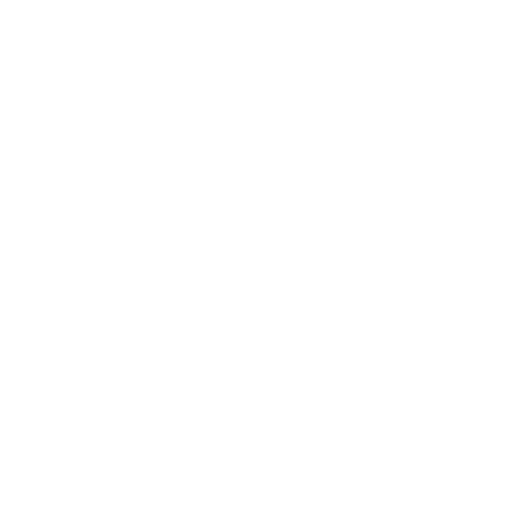
t = 0.00 s
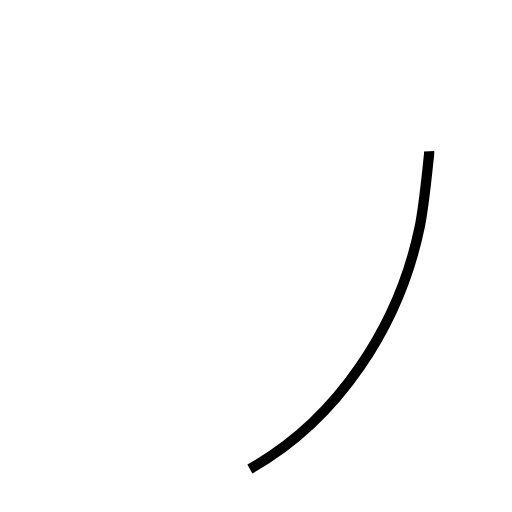
t = 1.12 s
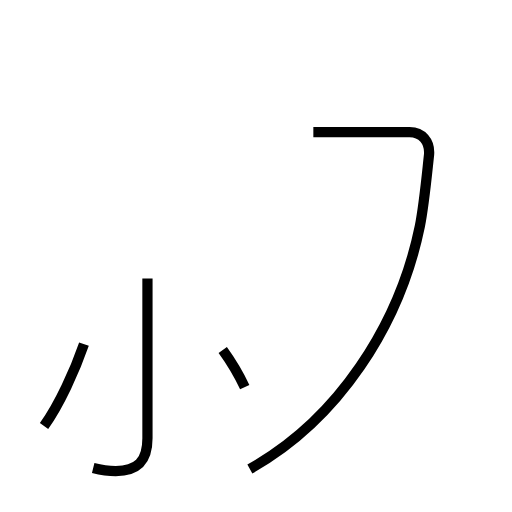
t = 2.57 s
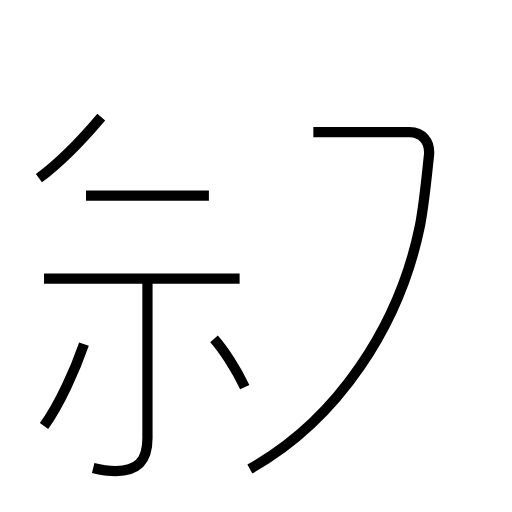
t = 3.80 s
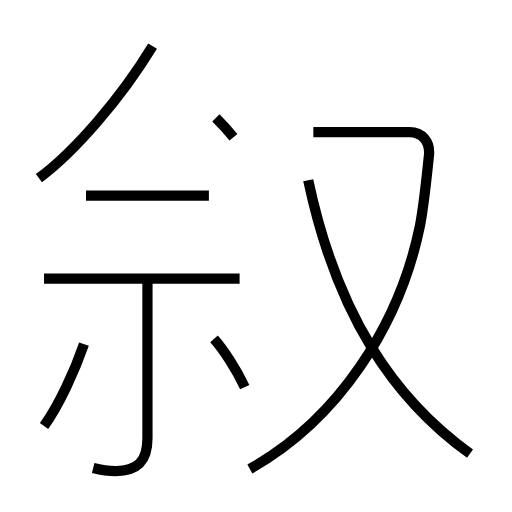
t = 5.09 s
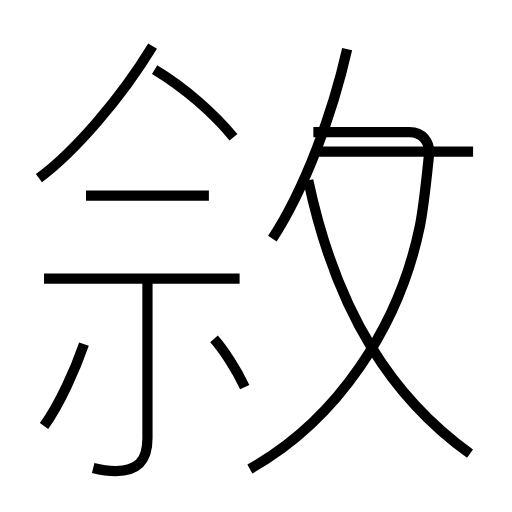
t = 6.39 s

The animated SVG that drew these frames (rendered in a browser with its animation timeline set to each time). Animation: 11 SMIL elements (animate=11); one cycle of 6.38 s.

<?xml version='1.0' encoding='utf-8'?>
<svg viewBox="0.0 -6.0 50.0 50.0" version="1.1" xmlns="http://www.w3.org/2000/svg"><rect x="-1000" y="-1000" width="2000" height="2000" stroke="white" fill="white" /><g style="fill:none;stroke:#000000;stroke-width:1"><path d="M 24.4 1.8 C 33.0 -3.0 39.0 -12.2 41.0 -21.9 C 41.4 -23.9 41.6 -26.1 41.9 -28.9 C 42.0 -30.2 41.2 -31.1 40.0 -31.1 L 30.6 -31.1 " transform="translate(0.0 38.0)" stroke-dasharray="49.58269236853169" stroke-dashoffset="49.58269236853169"><animate attributeName="stroke-dashoffset" from="49.58269236853169" to="0" dur="1.4874807710559506s" begin="0s" fill="freeze" /></path><path d="M 4.3 -2.4 C 5.8 -4.5 7.3 -7.8 8.2 -10.4 " transform="translate(0.0 38.0)" stroke-dasharray="8.92569503440899" stroke-dashoffset="8.92569503440899"><animate attributeName="stroke-dashoffset" from="8.92569503440899" to="0" dur="0.2677708510322697s" begin="1.4874807710559506s" fill="freeze" /></path><path d="M 9.1 1.7 C 9.9 1.9 10.6 2.0 11.3 2.0 C 13.4 2.0 14.4 1.1 14.4 -1.2 L 14.4 -16.8 " transform="translate(0.0 38.0)" stroke-dasharray="22.987639675042136" stroke-dashoffset="22.987639675042136"><animate attributeName="stroke-dashoffset" from="22.987639675042136" to="0" dur="0.689629190251264s" begin="1.7552516220882204s" fill="freeze" /></path><path d="M 23.9 -6.2 C 23.1 -7.9 21.8 -9.9 20.9 -10.9 " transform="translate(0.0 38.0)" stroke-dasharray="5.591156298903407" stroke-dashoffset="5.591156298903407"><animate attributeName="stroke-dashoffset" from="5.591156298903407" to="0" dur="0.1677346889671022s" begin="2.4448808123394845s" fill="freeze" /></path><path d="M 23.4 -16.8 L 4.3 -16.8 " transform="translate(0.0 38.0)" stroke-dasharray="19.099999999999998" stroke-dashoffset="19.099999999999998"><animate attributeName="stroke-dashoffset" from="19.099999999999998" to="0" dur="0.573s" begin="2.612615501306587s" fill="freeze" /></path><path d="M 20.4 -24.9 L 8.4 -24.9 " transform="translate(0.0 38.0)" stroke-dasharray="11.999999999999998" stroke-dashoffset="11.999999999999998"><animate attributeName="stroke-dashoffset" from="11.999999999999998" to="0" dur="0.35999999999999993s" begin="3.1856155013065868s" fill="freeze" /></path><path d="M 3.8 -26.6 C 7.3 -29.2 11.8 -34.4 14.9 -39.5 " transform="translate(0.0 38.0)" stroke-dasharray="17.105128559305356" stroke-dashoffset="17.105128559305356"><animate attributeName="stroke-dashoffset" from="17.105128559305356" to="0" dur="0.5131538567791607s" begin="3.5456155013065866s" fill="freeze" /></path><path d="M 45.9 0.3 C 38.5 -5.0 32.9 -13.2 30.1 -26.4 " transform="translate(0.0 38.0)" stroke-dasharray="31.784793791351454" stroke-dashoffset="31.784793791351454"><animate attributeName="stroke-dashoffset" from="31.784793791351454" to="0" dur="0.9535438137405436s" begin="4.058769358085748s" fill="freeze" /></path><path d="M 22.8 -30.6 C 20.9 -32.9 18.1 -35.4 15.1 -37.2 " transform="translate(0.0 38.0)" stroke-dasharray="10.186800219501537" stroke-dashoffset="10.186800219501537"><animate attributeName="stroke-dashoffset" from="10.186800219501537" to="0" dur="0.3056040065850461s" begin="5.012313171826291s" fill="freeze" /></path><path d="M 26.6 -20.7 C 29.8 -25.6 32.5 -33.0 33.9 -39.2 " transform="translate(0.0 38.0)" stroke-dasharray="19.97949278552299" stroke-dashoffset="19.97949278552299"><animate attributeName="stroke-dashoffset" from="19.97949278552299" to="0" dur="0.5993847835656897s" begin="5.317917178411337s" fill="freeze" /></path><path d="M 46.2 -29.2 L 30.6 -29.2" transform="translate(0.0 38.0)" stroke-dasharray="15.600000000000001" stroke-dashoffset="15.600000000000001"><animate attributeName="stroke-dashoffset" from="15.600000000000001" to="0" dur="0.468s" begin="5.917301961977026s" fill="freeze" /></path></g></svg>
